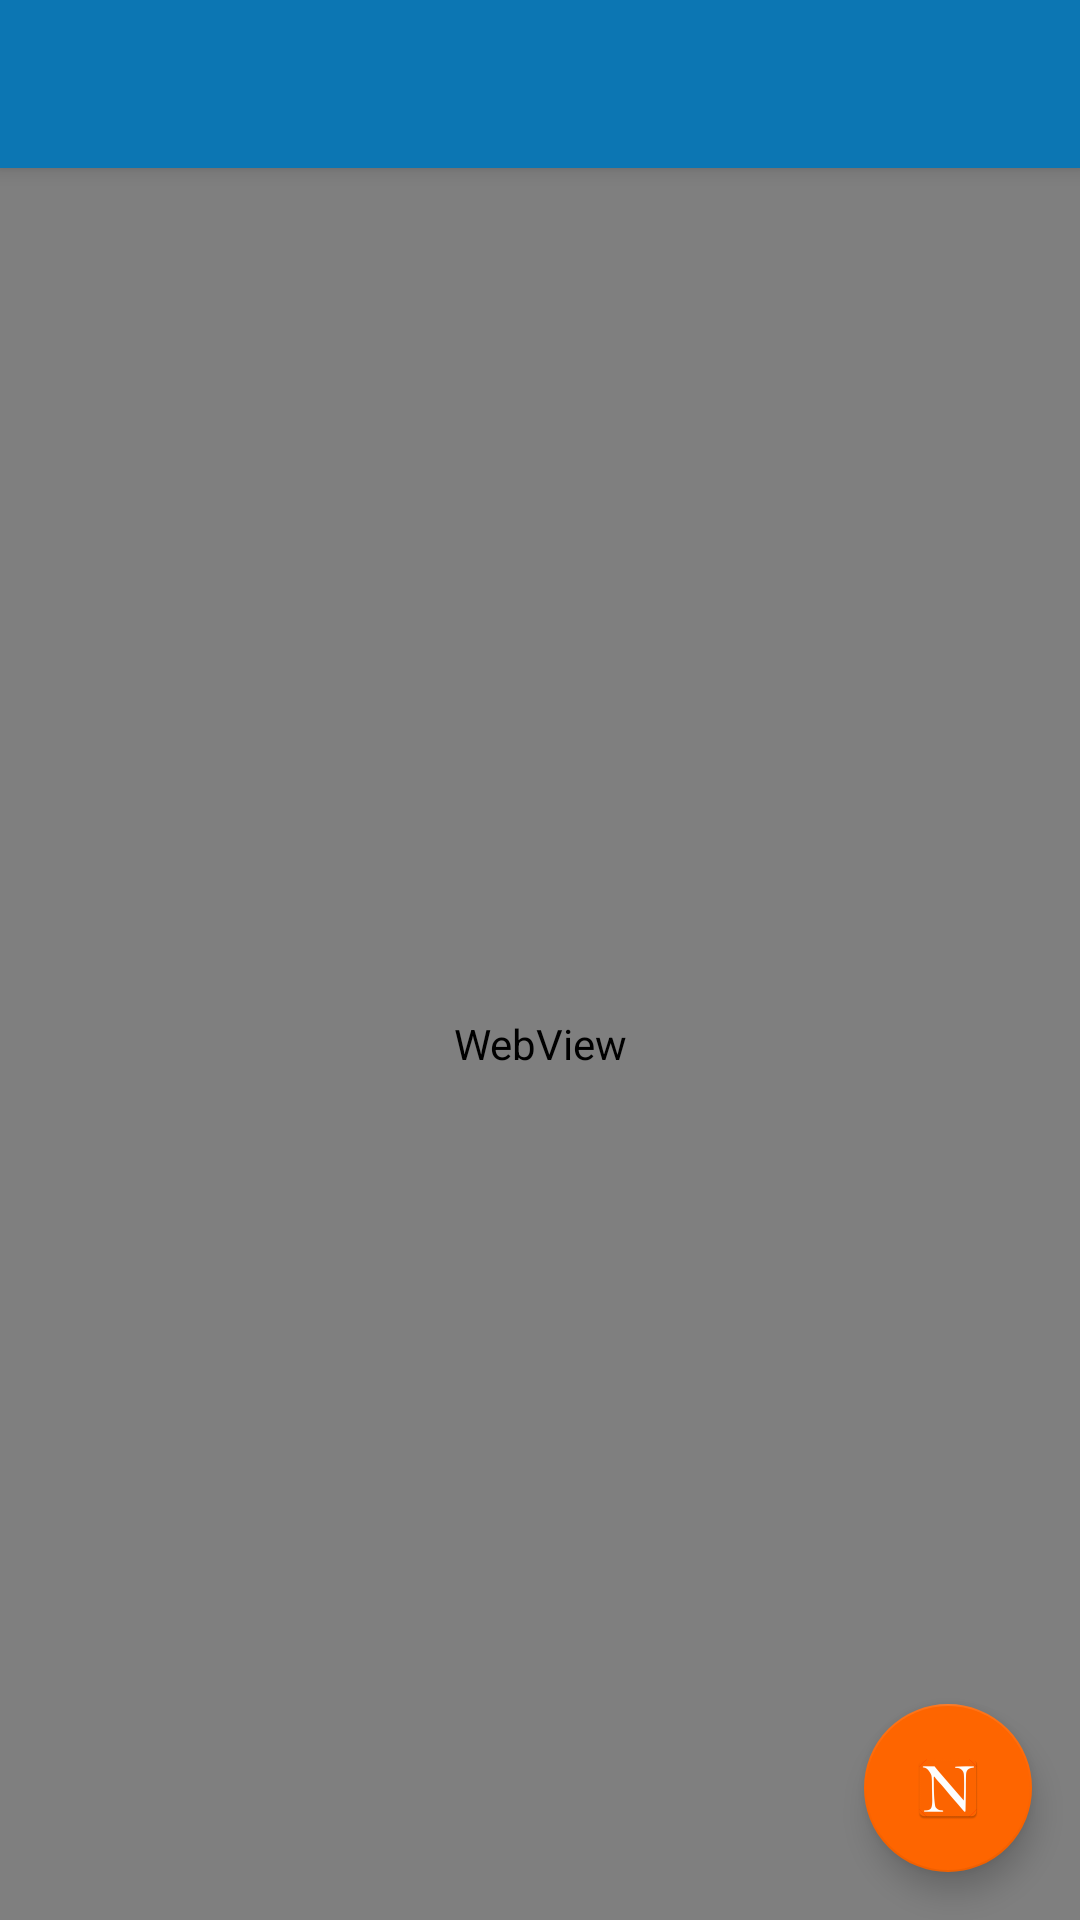

This screen was rendered from an Android layout file. Write that file and the resources it references.
<!-- AndroidManifest.xml: activity theme AppTheme.NoActionBar -->
<!-- res/layout/activity_main.xml -->
<?xml version="1.0" encoding="utf-8"?>
<android.support.design.widget.CoordinatorLayout xmlns:android="http://schemas.android.com/apk/res/android"
    xmlns:app="http://schemas.android.com/apk/res-auto"
    xmlns:tools="http://schemas.android.com/tools"
    android:layout_width="match_parent"
    android:layout_height="match_parent"
    android:fitsSystemWindows="true"
    tools:context="eu.noscio.gf2.MainActivity"
    android:background="#0c76b3">

    <android.support.design.widget.AppBarLayout
        android:layout_width="match_parent"
        android:layout_height="wrap_content"
        android:theme="@style/AppTheme.AppBarOverlay">

        <android.support.v7.widget.Toolbar
            android:id="@+id/toolbar"
            android:layout_width="match_parent"
            android:layout_height="?attr/actionBarSize"
            android:background="?attr/colorPrimary"
            app:popupTheme="@style/AppTheme.PopupOverlay" />

    </android.support.design.widget.AppBarLayout>

    <include layout="@layout/content_main" />

    <android.support.design.widget.FloatingActionButton
        android:id="@+id/fab"
        android:layout_width="wrap_content"
        android:layout_height="wrap_content"
        android:layout_gravity="bottom|end"
        android:layout_margin="@dimen/fab_margin"
        android:src="@mipmap/ic_noscio" />

</android.support.design.widget.CoordinatorLayout>
<!-- res/layout/content_main.xml (included above) -->
<?xml version="1.0" encoding="utf-8"?>
<RelativeLayout xmlns:android="http://schemas.android.com/apk/res/android"
    xmlns:app="http://schemas.android.com/apk/res-auto"
    xmlns:tools="http://schemas.android.com/tools"
    android:layout_width="match_parent"
    android:layout_height="match_parent"
    android:paddingBottom="@dimen/activity_vertical_margin"
    android:paddingLeft="@dimen/activity_horizontal_margin"
    android:paddingRight="@dimen/activity_horizontal_margin"
    android:paddingTop="@dimen/activity_vertical_margin"
    app:layout_behavior="@string/appbar_scrolling_view_behavior"
    tools:context="ml.noscio.gf2.MainActivity"
    tools:showIn="@layout/activity_main"
    android:background="@color/colorPrimary">
    
    <WebView
        android:layout_width="fill_parent"
        android:layout_height="fill_parent"
        android:id="@+id/webView"
        android:layout_alignParentTop="true"
        android:layout_alignParentLeft="true"
        android:layout_alignParentStart="true"
        android:layout_alignParentEnd="true"
        android:layout_alignParentRight="true"
        android:background="@color/colorPrimary" />
    
</RelativeLayout>
<!-- resources referenced by this layout -->
<resources>
  <color name="colorPrimary">#0c76b3</color>
  <dimen name="activity_horizontal_margin">0dp</dimen>
  <dimen name="activity_vertical_margin">0dp</dimen>
  <dimen name="fab_margin">16dp</dimen>
  <!-- mipmap ic_noscio: png bitmap (mipmap-hdpi, 2150 bytes) -->
  <style name="AppTheme.AppBarOverlay" parent="ThemeOverlay.AppCompat.Dark.ActionBar" />
  <style name="AppTheme.PopupOverlay" parent="ThemeOverlay.AppCompat.Light" />
  <style name="AppTheme.NoActionBar">
          <item name="windowActionBar">false</item>
          <item name="windowNoTitle">true</item>
      </style>
</resources>
